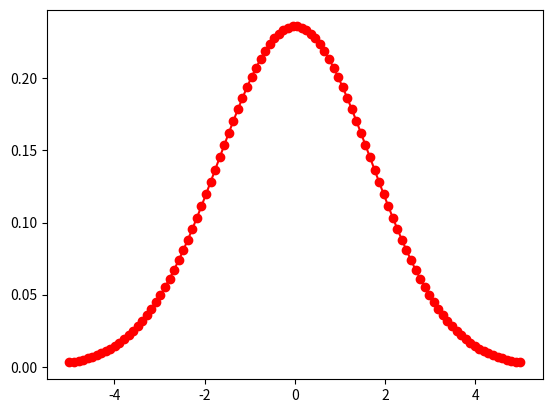

Source code (Python):
import numpy as np
from numpy import random as rd

from scipy.stats import norm
# for installation of scipy the BLAS package was required (via Homebrew)
# full guide [here](https://github.com/numpy/numpy/issues/17784#issuecomment-729950525)

# according to the documentation, this is the superior way of using the random package within Python [https://numpy.org/doc/stable/reference/random/index.html#random-quick-start]
from numpy.random import default_rng
import matplotlib.pyplot as plt

rng = default_rng()


def draw_normal_dist(data_set, mu, sigma):
    """
    - Take a data-set containing values evenly spaced between a fixed value (the mean - mu)  
    - Draw the normal distribution of the entire data-set  
    - The spacing of the data set is given by the fixed value sigma - standard deviation of the sample.
    """
    x_data = np.array(data_set)
    y_data = norm.pdf(x_data, norm.pdf(x_data, mu, sigma))

    return [x_data, y_data]


def normal_dist(data_set, mu, sigma):
    inv_2pi = 1.0 / np.sqrt(2.0 * np.pi)
    exp_x = lambda x: np.exp(-0.5 * np.power(x, 2))
    inv_x = lambda x: 1.0 / x

    f_normal = lambda x, mu, sigma: inv_x(
        sigma) * inv_2pi * exp_x((x - mu) / sigma)

    collection = []

    for x in data_set:
        set_tuple = [x, f_normal(x, mu, sigma)]
        collection.append(set_tuple)

    return collection
    # x0 = np.array(rd.normal(0, 0.2, 100))
    # x1 = np.array(rd.standard_normal(100))
    # x2 = rng.standard_normal(100)

    # y = np.linspace(-1, 1, len(x0))

    # plt.plot(y, x1, '-r', label='data1')
    # plt.plot(y, x2, '--k', label='data2')
    # plt.legend(loc='best')
    # plt.savefig('normal_plot.pdf', bbox_inches='tight', dpi=300)


    # plot normal distribution with mean mu and standard deviation sigma
mu = 0
sigma = 1.69
test_data = np.linspace(-5, 5, 100)
statistic = draw_normal_dist(test_data, mu, sigma)

n_dist = normal_dist(test_data, mu, sigma)
ndist_x = [x[0] for x in n_dist]
ndist_y = [x[1] for x in n_dist]

plt.plot(ndist_x, ndist_y, '-or', label='data')
plt.savefig('normal_plot.pdf', bbox_inches='tight', dpi=300)
plt.close()


# plt.plot(statistic[0], statistic[1])
# plt.savefig('normal_plot.pdf', bbox_inches='tight', dpi=300)
# plt.close()

# for x0 in statistic:
#     print(x0)
